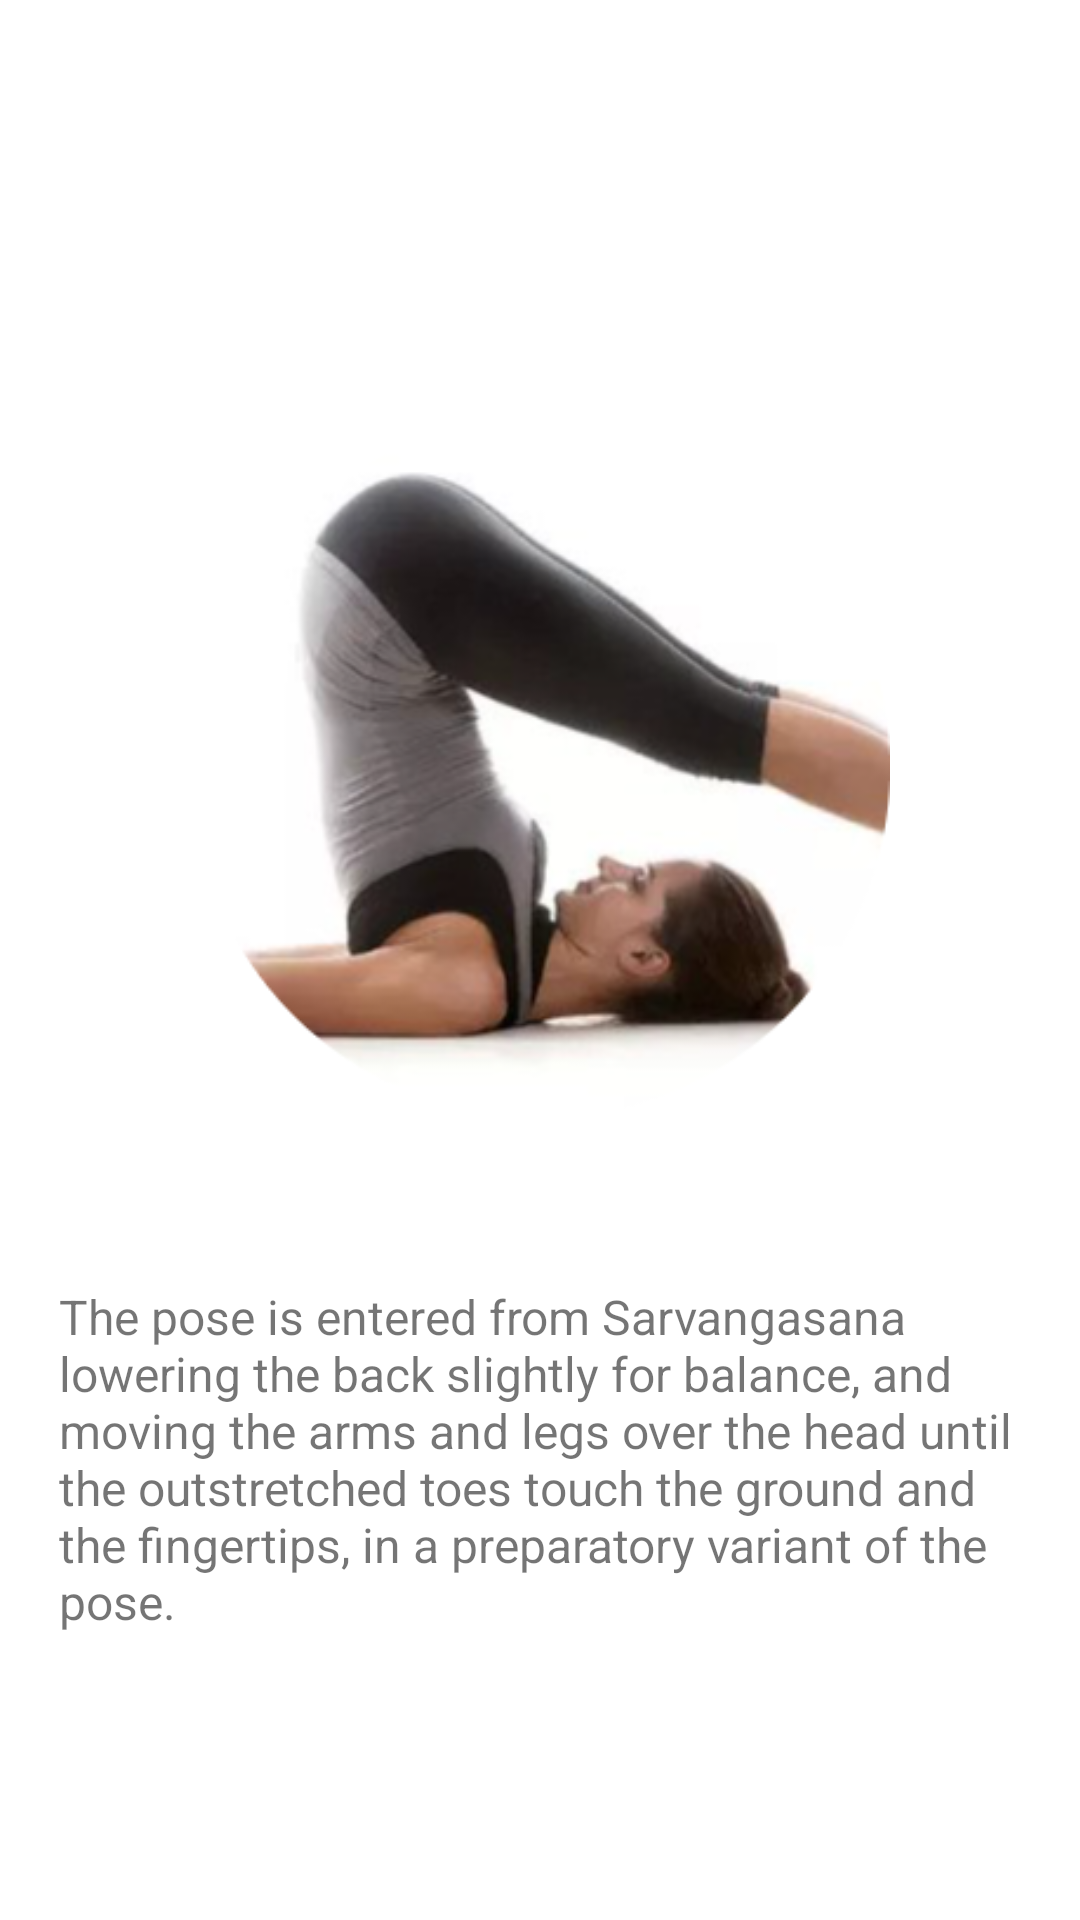

Android layout source for this screen:
<!-- AndroidManifest.xml: application theme Theme.Issue_Hunter_Imaad -->
<!-- res/layout/activity_display_halasana.xml -->
<?xml version="1.0" encoding="utf-8"?>
<androidx.constraintlayout.widget.ConstraintLayout xmlns:android="http://schemas.android.com/apk/res/android"
    xmlns:app="http://schemas.android.com/apk/res-auto"
    xmlns:tools="http://schemas.android.com/tools"
    android:layout_width="match_parent"
    android:layout_height="match_parent"
    tools:context=".DisplayHalasana">

    <ImageView
        android:id="@+id/dhalasanaimg"
        android:layout_width="233dp"
        android:layout_height="276dp"
        android:layout_marginStart="89dp"
        android:layout_marginTop="118dp"
        android:layout_marginEnd="89dp"
        android:src="@drawable/halasana"
        app:layout_constraintEnd_toEndOf="parent"
        app:layout_constraintStart_toStartOf="parent"
        app:layout_constraintTop_toTopOf="parent" />

    <TextView
        android:id="@+id/textView3"
        android:layout_width="145dp"
        android:layout_height="44dp"
        android:layout_marginStart="133dp"
        android:layout_marginTop="31dp"
        android:layout_marginEnd="133dp"
        android:layout_marginBottom="15dp"
        android:text="HALASANA"
        android:textSize="25dp"
        android:textStyle="bold"
        app:layout_constraintBottom_toTopOf="@+id/textView4"
        app:layout_constraintEnd_toEndOf="parent"
        app:layout_constraintStart_toStartOf="parent"
        app:layout_constraintTop_toBottomOf="@+id/dhalasanaimg" />

    <TextView
        android:id="@+id/textView4"
        android:layout_width="325dp"
        android:layout_height="134dp"
        android:layout_marginStart="22dp"
        android:layout_marginEnd="18dp"
        android:layout_marginBottom="78dp"
        android:text="The pose is entered from Sarvangasana lowering the back slightly for balance, and moving the arms and legs over the head until the outstretched toes touch the ground and the fingertips, in a preparatory variant of the pose."
        android:textSize="16dp"
        app:layout_constraintBottom_toBottomOf="parent"
        app:layout_constraintEnd_toEndOf="parent"
        app:layout_constraintStart_toStartOf="parent" />
</androidx.constraintlayout.widget.ConstraintLayout>
<!-- resources referenced by this layout -->
<resources>
  <!-- drawable halasana: png bitmap (drawable, 80609 bytes) -->
  <style name="Theme.Issue_Hunter_Imaad" parent="Theme.MaterialComponents.DayNight.DarkActionBar">
          
          <item name="colorPrimary">@color/purple_500</item>
          <item name="colorPrimaryVariant">@color/purple_700</item>
          <item name="colorOnPrimary">@color/white</item>
          
          <item name="colorSecondary">@color/teal_200</item>
          <item name="colorSecondaryVariant">@color/teal_700</item>
          <item name="colorOnSecondary">@color/black</item>
          
          <item name="android:statusBarColor" tools:targetApi="l">?attr/colorPrimaryVariant</item>
          
      </style>
  <!-- not gathered from this repository: default colours our renderer supplied (Android Studio template values) -->
  <color name="purple_500">#FF6200EE</color>
  <color name="purple_700">#FF3700B3</color>
  <color name="teal_200">#FF03DAC5</color>
  <color name="teal_700">#FF018786</color>
  <color name="black">#FF000000</color>
  <color name="white">#FFFFFFFF</color>
</resources>
